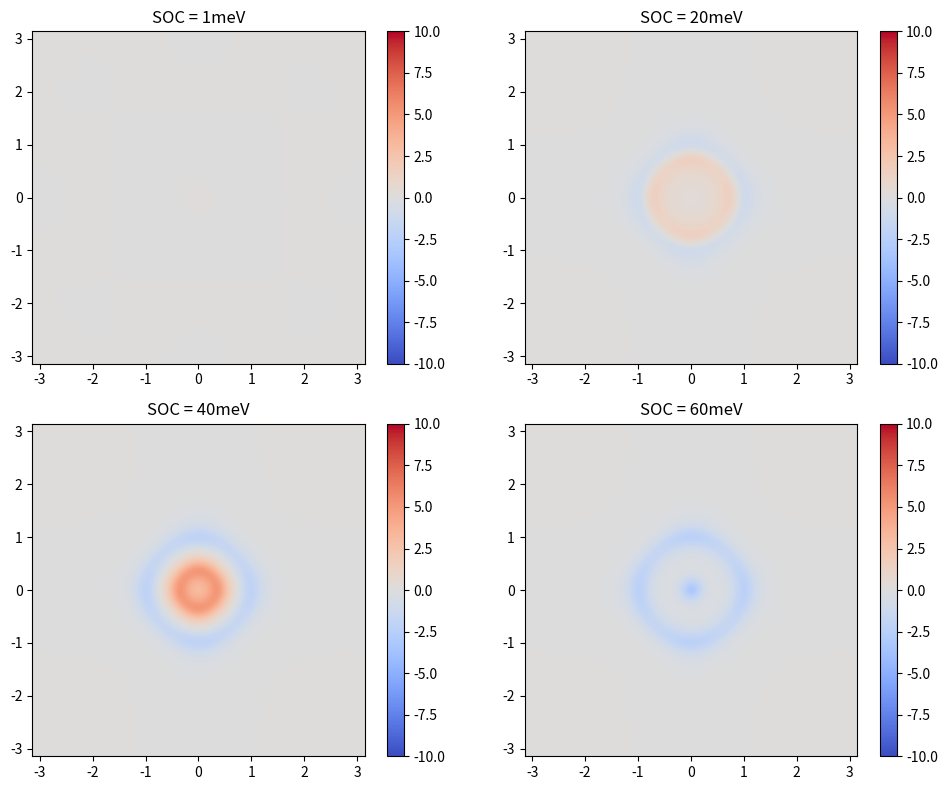

Here is the Python script that generated this plot:
import numpy as np
import matplotlib.pyplot as plt
import math
import time
from matplotlib.colors import Normalize


M0=25
M1=-25
A=12.5


def H(kx,ky,SOC):
    H=np.array([[M0+2*M1*(1-math.cos(kx))+2*M1*(1-math.cos(ky)), -1j*A*(math.sin(kx)-1j*math.sin(ky)), -1j*A*(math.sin(kx)-1j*math.sin(ky))],
               [1j*A*(math.sin(kx)+1j*math.sin(ky)),-(M0+2*M1*(1-math.cos(kx))+2*M1*(1-math.cos(ky))), 0],
                [1j*A*(math.sin(kx)+1j*math.sin(ky)), 0,-(M0+2*M1*(1-math.cos(kx))+2*M1*(1-math.cos(ky)))+SOC]])
    return H



#print(H(0,0))
# def cal1(ks1,SOC):
#     Eng=[]
#     for i in range(len(ks1)):
#         kx=ks1[i]
#         ky=0
#         eng, sta=np.linalg.eigh(H(kx,ky,SOC))
#         Eng.append(eng)
#     return Eng
#write a function to calculate the eigenvalues and eigenstates of the Hamiltonian
##返回中间band的能量和波函数
def calate(kx,ky,SOC):
    eng, sta=np.linalg.eigh(H(kx,ky,SOC))
    eng0=np.sort(eng)[0]
    eng1=np.sort(eng)[1]
    eng2=np.sort(eng)[2]
    sta0=sta[:,np.argsort(eng)[0]]
    sta1=sta[:,np.argsort(eng)[1]]
    sta2=sta[:,np.argsort(eng)[2]]
    return eng0,eng1,eng2,sta0,sta1,sta2
# print(calate(0,0))
##write a function to calculate the derivative of the Hamiltonian
def diffx(kx,ky,SOC):
    diffx=np.array([[2*M1*math.sin(kx), -1j*A*math.cos(kx), -1j*A*math.cos(kx)],
               [1j*A*math.cos(kx),-2*M1*math.sin(kx), 0],
                [1j*A*math.cos(kx), 0,-2*M1*math.sin(kx)]])
    return diffx
def diffy(kx,ky,SOC):
    diffy=np.array([[2*M1*math.sin(ky), -1*A*math.cos(ky),-A*math.cos(ky)],
               [-1*A*math.cos(ky),-2*M1*math.sin(ky), 0],
                [-A*math.cos(ky), 0,-2*M1*math.sin(ky)]])
    return diffy
# print(diffx(0,0))
#print(np.dot(sta0,np.dot(diffx(0,0),sta0)))
# print(np.conjugate(sta0))
N=200
kx=np.linspace(-math.pi,math.pi,N)
ky=np.linspace(-math.pi,math.pi,N)
Delta=2*math.pi/N
# chern_1=0
# chern_2=0
# chern_3=0
SOCl=[1,20,40,60]
# chern_change=np.zeros((len(SOC),3))
fig, axs = plt.subplots(2, 2, figsize=(10, 8))
axs = axs.ravel()
for k, SOC in enumerate(SOCl):
    Berry=np.zeros((len(kx),len(ky)))
    for i in range(len(kx)):
         for j in range(len(ky)):
            eng0,eng1,eng2,sta0,sta1,sta2=calate(kx[i],ky[j],SOC)
            partial01x=np.dot(sta1.transpose().conj(),np.dot(diffx(kx[i],ky[j],SOC),sta0))*np.dot(sta0.transpose().conj(),np.dot(diffy(kx[i],ky[j],SOC),sta1))
            partial01y=np.dot(sta1.transpose().conj(),np.dot(diffy(kx[i],ky[j],SOC),sta0))*np.dot(sta0.transpose().conj(),np.dot(diffx(kx[i],ky[j],SOC),sta1))
            partial02x=np.dot(sta1.transpose().conj(),np.dot(diffx(kx[i],ky[j],SOC),sta2))*np.dot(sta2.transpose().conj(),np.dot(diffy(kx[i],ky[j],SOC),sta1))
            partial02y=np.dot(sta1.transpose().conj(),np.dot(diffy(kx[i],ky[j],SOC),sta2))*np.dot(sta2.transpose().conj(),np.dot(diffx(kx[i],ky[j],SOC),sta1))
            Berry[i,j]=(1j*((partial01x-partial01y)/((eng1-eng0)**2)+(partial02x-partial02y)/((eng1-eng2)**2))).real
    im = axs[k].imshow(Berry, extent=(-math.pi, math.pi, -math.pi, math.pi),cmap='coolwarm',vmin=-10,vmax=10)
    axs[k].set_title(f'SOC = {SOC}meV')
    fig.colorbar(im, ax=axs[k])
plt.tight_layout()
plt.show()